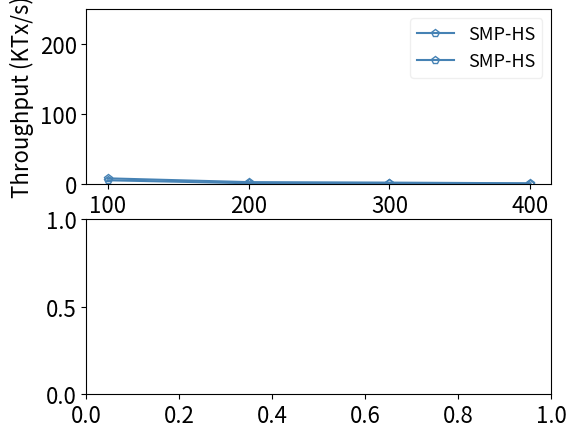

Source code (Python): (Note: this script raises an exception after producing the figure.)
import matplotlib.pyplot as plt

SMALL_SIZE = 8
MEDIUM_SIZE = 13
BIGGER_SIZE = 16

plt.rc('font', size=BIGGER_SIZE)          # controls default text sizes
plt.rc('axes', titlesize=BIGGER_SIZE)     # fontsize of the axes title
plt.rc('axes', labelsize=BIGGER_SIZE)    # fontsize of the x and y labels
plt.rc('xtick', labelsize=BIGGER_SIZE)    # fontsize of the tick labels
plt.rc('ytick', labelsize=BIGGER_SIZE)    # fontsize of the tick labels
plt.rc('legend', fontsize=MEDIUM_SIZE)    # legend fontsize

# batchsize = 512000
def do_plot():
    f, ax = plt.subplots(2,1, figsize=(6,5))
    replicaNo = [100, 200, 300, 400]
    xticks = [100, 200, 300, 400]
    # bandwidth = 100Mbps, batchsize = 12K
    # s=1.01 v=1
    thru1 = [
    ('SMP-HS',[
        [5.7, 8.5],
        [1.5, 3.1],
        [1.4, 2.4], # 20000
        [0.9, 1.4],
    ], 'p', 'steelblue'),
    ('GS-HS',[
        [17.8, 18.8], # 18.4, 21.4
        [12.8, 14.5],
        [11.6, 13.2],
        [9.4, 10.8],
    ], 's', 'purple')
    ]
    for name, entries, style, color in thru1:
        # thru = []
        # for item in entries:
        #     thru.append((item[0]+item[1])/2.0)
        ax[0].plot(replicaNo, entries, marker=style, mec=color, color=color, mfc='none', label='%s'%name, markersize=6)
#         ax[0].errorbar(replicaNo, thru, yerr=errs, marker='s', mfc='red', mec='green', ms=20, mew=4)
        ax[0].set_ylabel("Throughput (KTx/s)")
#         ax[0].set_yscale('log')
        ax[0].legend(loc='best', fancybox=True,frameon=True,framealpha=0.3)
        ax[0].set_xticks(xticks)
        ax[0].set_ylim([0,250])
        # ax[0].set_xticklabels(xticks_label)
        ax[0].set_xticklabels(("", "", "", "", "", ""))
    # s=1.1 v=5
    thru2 = [
    ('SMP-HS',[
        [7.4, 10.5],
        [4.1, 5.7],
        [2.9, 5.1],
        [2.3, 2.7],
    ], 'p', 'steelblue'),
    ('GS-HS',[
        [16.5, 18.2], # [17.1, 19.2]
        [11.1, 13.1], # 3411
        [10.2, 12.0], # 6165
        [7.8, 9.2],
    ], 's', 'purple')
    ]
    for name, entries, style, color in lat:
        ax[1].plot(replicaNo, entries, marker=style, color=color, mec=color, mfc='none', label='%s' % name, markersize=6)
        ax[1].set_ylabel("Latency (ms)")
        ax[1].set_xticks(replicaNo)
        ax[1].set_xticks(xticks)
        ax[1].set_ylim([0,10000])
        # ax[1].set_xticklabels(xticks_label)
        ax[1].set_yscale('log')
    ax[0].grid(linestyle='--', alpha=0.2)
    ax[1].grid(linestyle='--', alpha=0.2)
    f.text(0.5, 0.03, 'Number of nodes', ha='center', va='center')
#     plt.subplots_adjust(hspace=0.1)
    plt.savefig('unbalance_workload.pdf', format='pdf')
    plt.show()

if __name__ == '__main__':
    do_plot()
